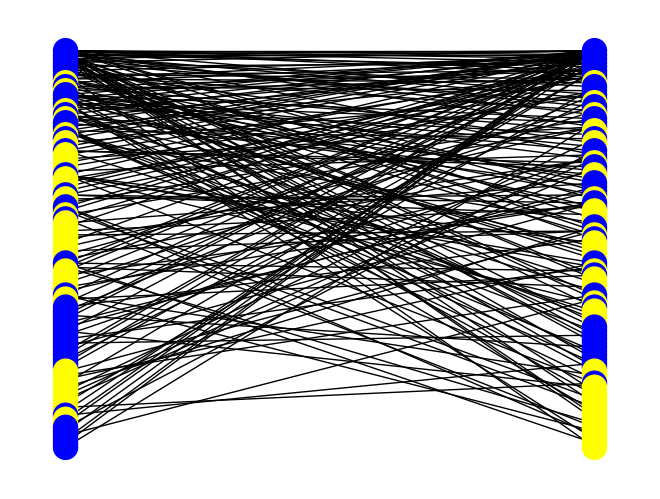

This figure's Python source:
#!/usr/bin/env python3
# -*- coding: utf-8 -*-
"""
Created on Wed Jul 28 15:24:40 2021

@author: joao-valeriano
"""

import numpy as np
import networkx as nx
from networkx.algorithms import bipartite
import matplotlib.pyplot as plt
from tqdm import tqdm
import time


def gen_nested_net(n0, n1, coop_freq0, coop_freq1, seed=None):
    # number_of_nodes: number of nodes in the network
    # knn: number of nearest neighbors to connect
    # rewire: probability of rewiring a connection
    # coop_freq: cooperator frequency
    
    # Create network
    network = nx.complete_multipartite_graph(n0, n1)
    
    # Array to store colormap indicating cooperators (blue) and defectors (red)
    colormap = []
    
    network.remove_edges_from(list(network.edges))
    network.add_edge(0, n0)
    network.add_edge(0, n0+1)
    network.add_edge(1, n0)
    network.add_edge(1, n0+1)
    
    for i in range(2, n0):
        
        A = bipartite.projected_graph(network, [i for i in range(n0)])
        B = bipartite.projected_graph(network, [i for i in range(n0, n0+n1)])
        
        nodes = np.random.choice([i for i in range(n0, n0+n1)], 2, p=np.array(B.degree)[:,1]/np.sum(np.array(B.degree)[:,1]))
        network.add_edge(i, nodes[0])
        # network.add_edge(i, nodes[1])
        
        nodes = np.random.choice([i for i in range(n0)], 2, p=np.array(A.degree)[:,1]/np.sum(np.array(A.degree)[:,1]))
        network.add_edge(i+n0, nodes[0])
        # network.add_edge(i+n0, nodes[1])
    
    # Generate array with strategies for each node, randomly sorted
    np.random.seed(seed)
    # strat0 = np.random.choice([0,1], n0, p=[coop_freq0, 1-coop_freq0])
    # strat1 = np.random.choice([0,1], n1, p=[coop_freq1, 1-coop_freq1])
    
    strat0 = np.zeros(n0)
    strat1 = np.zeros(n0)
    
    deg0 = np.array(network.degree([i for i in range(n0)]))
    deg1 = np.array(network.degree([i for i in range(n0, n0+n1)]))
    
    # deg0 = deg0[:,0][np.argsort(deg0[:,-1])][-round(n0*(1-coop_freq0)):]
    # deg1 = deg1[:,0][np.argsort(deg1[:,-1])][-round(n1*(1-coop_freq1)):]
    
    deg0 = deg0[:,0][np.argsort(deg0[:,-1])][:round(n0*(1-coop_freq0))]
    deg1 = deg1[:,0][np.argsort(deg1[:,-1])][:round(n1*(1-coop_freq1))]
    
    strat0[deg0] = 1.
    strat1[deg1-n0] = 1.
    
    # Loop over nodes
    for i in range(n0):
        
        if strat0[i] == 0: # Set node as a cooperator
            network.nodes[i]["strat"] = 0
            colormap.append("blue")
        
        else: # Set node as a defector
            network.nodes[i]["strat"] = 1
            colormap.append("yellow")
            
        # Initialize the fitness of each node
        network.nodes[i]["fit"] = 0
        
        # Set node positions
        network.nodes[i]["pos"] = (0,-i)
        
    for i in range(n0, n0+n1):
        
        if strat1[i-n0] == 0: # Set node as a cooperator
            network.nodes[i]["strat"] = 0
            colormap.append("blue")
        
        else: # Set node as a defector
            network.nodes[i]["strat"] = 1
            colormap.append("yellow")
            
        # Initialize the fitness of each node
        network.nodes[i]["fit"] = 0
        
        # Set node positions
        network.nodes[i]["pos"] = (1,n0-i)
        
    return network, colormap

net, cmap = gen_nested_net(100, 100, 0.5, 0.5, seed=None)
nx.draw(net, nx.get_node_attributes(net, "pos"), node_color=cmap)


def plot_partition(network, colormap, n0, n1, p):
    if p == 0:
        G = bipartite.projected_graph(network, [i for i in range(n0)])
        nx.draw(G, node_color=colormap[:n0], with_labels=True)
        plt.title("A")
        plt.show()
        
    if p == 1:
        G = bipartite.projected_graph(network, [i for i in range(n0, n0+n1)])
        nx.draw(G, node_color=colormap[n0:n0+n1], with_labels=True)
        plt.title("B")
        plt.show()

# Calculate fitness matrix over the network
def calc_fit_mat(network, n0, n1, payoff_mat0, payoff_mat1):
    # network: the network object from the NetworkX package
    # payoff_mat: payoff matrix for the game
    
    # Loop over nodes
    for i in range(n0):
        
        network.nodes[i]["fit"] = 0 # Set fitness to zero initially
        
        # Sum the contribution of each neighbor for the fitness of the focal node
        for nb in network.neighbors(i):
            # print(network.nodes[nb]["strat"])
            network.nodes[i]["fit"] += payoff_mat0[network.nodes[i]["strat"],
                                                    network.nodes[nb]["strat"]]
        # print("\n")
    # Loop over nodes
    for i in range(n0, n0+n1):
        
        network.nodes[i]["fit"] = 0 # Set fitness to zero initially
        
        # Sum the contribution of each neighbor for the fitness of the focal node
        for nb in network.neighbors(i):
            network.nodes[i]["fit"] += payoff_mat1[network.nodes[i]["strat"],
                                                    network.nodes[nb]["strat"]]
            
    # No need to return anything, we're just editing the "fit" attribute of the network


# Evolution of the network by a time step
def evolve_strats(network, colormap, n0, n1, payoff_mat0, payoff_mat1):
    # network: the network object from the NetworkX package
    # colormap: colors of the nodes indicating cooperators and defectors
    # payoff_mat: payoff matrix for the game
    
    past_network = nx.Graph.copy(network)
    past_colormap = [i for i in colormap]
    
    # Colors of nodes for cooperators (blue) and defectors (red)
    colors = ["blue", "yellow"]
    
    A = bipartite.projected_graph(network, [i for i in range(n0)])
    B = bipartite.projected_graph(network, [i for i in range(n0, n0+n1)])
    
    coopA = 0
    coopB = 0
    
    # Loop over A nodes
    for i in range(n0):
        
        # Initialize lists to save fitnesses of cooperator and defector neighbors        
        coop_nb_fit = [-1]
        defec_nb_fit = [-1]
        
        # Check if focal node is cooperator or defector and add its fitness to
        # the corresponding list
        if A.nodes[i]["strat"] == 0:
            coop_nb_fit.append(A.nodes[i]["fit"])
        else:
            defec_nb_fit.append(A.nodes[i]["fit"])
        
        # Loop over neighbors, adding their fitnesses to the appropriate lists
        for nb in A.neighbors(i):
            if A.nodes[nb]["strat"] == 0:
                coop_nb_fit.append(A.nodes[nb]["fit"])
            else:
                defec_nb_fit.append(A.nodes[nb]["fit"])
                
        # Check if cooperators or defectors neighbors have higher fitness and
        # update the focal node's strategy
        if max(coop_nb_fit) > max(defec_nb_fit):
            network.nodes[i]["strat"] = 0
            colormap[i] = colors[0]
            coopA += 1
        
        elif max(coop_nb_fit) < max(defec_nb_fit):
            network.nodes[i]["strat"] = 1
            colormap[i] = colors[1]
        
        # In case of a fitness tie between cooperators and defectors, sort the
        # new strategy for the focal node
        else:
            n_defec_tie = defec_nb_fit.count(max(defec_nb_fit))
            n_coop_tie = coop_nb_fit.count(max(coop_nb_fit))
            tie_strats = [0]*n_coop_tie + [1]*n_defec_tie
            sort_strat = np.random.choice(tie_strats)
            network.nodes[i]["strat"] = sort_strat
            colormap[i] = colors[sort_strat]
            
            if sort_strat == 0:
                coopA += 1
            
    # Loop over B nodes
    for i in range(n0, n0+n1):
        
        # Initialize lists to save fitnesses of cooperator and defector neighbors        
        coop_nb_fit = [-1]
        defec_nb_fit = [-1]
        
        # Check if focal node is cooperator or defector and add its fitness to
        # the corresponding list
        if B.nodes[i]["strat"] == 0:
            coop_nb_fit.append(B.nodes[i]["fit"])
        else:
            defec_nb_fit.append(B.nodes[i]["fit"])
        
        # Loop over neighbors, adding their fitnesses to the appropriate lists
        for nb in B.neighbors(i):
            if B.nodes[nb]["strat"] == 0:
                coop_nb_fit.append(B.nodes[nb]["fit"])
            else:
                defec_nb_fit.append(B.nodes[nb]["fit"])
                
        # Check if cooperators or defectors neighbors have higher fitness and
        # update the focal node's strategy
        if max(coop_nb_fit) > max(defec_nb_fit):
            network.nodes[i]["strat"] = 0
            colormap[i] = colors[0]
            coopB += 1
        
        elif max(coop_nb_fit) < max(defec_nb_fit):
            network.nodes[i]["strat"] = 1
            colormap[i] = colors[1]
        
        # In case of a fitness tie between cooperators and defectors, sort the
        # new strategy for the focal node
        else:
            n_defec_tie = defec_nb_fit.count(max(defec_nb_fit))
            n_coop_tie = coop_nb_fit.count(max(coop_nb_fit))
            tie_strats = [0]*n_coop_tie + [1]*n_defec_tie
            sort_strat = np.random.choice(tie_strats)
            network.nodes[i]["strat"] = sort_strat
            colormap[i] = colors[sort_strat]
            
            if sort_strat == 0:
                coopB += 1
    
    # Calculate the new fitness matrix
    calc_fit_mat(network, n0, n1, payoff_mat0, payoff_mat1)
    
    return coopA/n0, coopB/n1


# Show the time evolution of a network
def show_random_time_evol(n0, n1, init_coop_freq0, init_coop_freq1, n_remove, nt, b0, b1, seed=None):
    # n: number of nodes in the network
    # init_coop_freq: cooperator frequency in the initial condition
    # knn: number of nearest neighbors to connect
    # rewire: probability of rewiring a connection
    # nt: number of timesteps to run time evolution
    # b: b parameter of payoff matrix
    # eps: eps parameter of payoff matrix
    # seed: seed for random number generation

    # Payoff matrix
    payoff_mat0 = np.array([[1, 0],[b0, 0]])
    payoff_mat1 = np.array([[1, 0],[b1, 0]])
    
    # Initialize network and calculate the fitness of its nodes
    # network, colormap = gen_ring_net(n0, n1, init_coop_freq0, init_coop_freq1, k, seed)
    
    network, colormap = gen_nested_net(n0, n1, init_coop_freq0, init_coop_freq1, seed)
    
    calc_fit_mat(network, n0, n1, payoff_mat0, payoff_mat1)
    
    # Get node positions
    node_pos = nx.get_node_attributes(network, "pos")
    
    # Draw the initial network
    nx.draw(network, node_pos, node_size=50, node_color=colormap)#, with_labels=True)
    # plt.savefig(f"small_world_movie/small_world{0:04d}.png", dpi=300)
    plt.show()
    
    # Time evolution of the network
    for i in range(1, nt):
        evolve_strats(network, colormap, n0, n1, payoff_mat0, payoff_mat1) # Evolve the network by a timestep
        
        # Plot the network
        nx.draw(network, node_pos, node_size=50, node_color=colormap)#, with_labels=True)
        plt.title(f"{i}")
        # plt.savefig(f"bipartite_movie/small_world{i:04d}.png", dpi=300)
        plt.show()

# show_ring_time_evol(100, 100, 0.5, 0.5, 5, nt=100, b0=1.1, b1=1.1, seed=None)


##############################################################################

# Show the time evolution of a network
def show_random_time_evol_wparts(n0, n1, init_coop_freq0, init_coop_freq1, n_keep, nt, b0, b1, seed=None):
    # n: number of nodes in the network
    # init_coop_freq: cooperator frequency in the initial condition
    # knn: number of nearest neighbors to connect
    # rewire: probability of rewiring a connection
    # nt: number of timesteps to run time evolution
    # b: b parameter of payoff matrix
    # eps: eps parameter of payoff matrix
    # seed: seed for random number generation

    # Payoff matrix
    payoff_mat0 = np.array([[1, 0],[b0, 0]])
    payoff_mat1 = np.array([[1, 0],[b1, 0]])
    
    # Initialize network and calculate the fitness of its nodes  
    network, colormap = gen_nested_net(n0, n1, init_coop_freq0, init_coop_freq1, seed)
    
    # for i in range(n0):
    #     network.nodes[i+n0]["strat"] = network.nodes[i]["strat"]
    #     colormap[i+n0] = colormap[i]
    
    # for i in range(n0//6):
    #     network.nodes[i]["strat"] = 0
    #     colormap[i] = "blue"
    # for i in range(n0//6, n0):
    #     network.nodes[i]["strat"] = 1
    #     colormap[i] = "yellow"
    # for i in range(n0//3):
    #     network.nodes[i+n0]["strat"] = 0
    #     colormap[i+n0] = "blue"
    # for i in range(n0//3, n0):
    #     network.nodes[i+n0]["strat"] = 1
    #     colormap[i+n0] = "yellow"
    
    A = bipartite.projected_graph(network, [i for i in range(n0)])
    B = bipartite.projected_graph(network, [i for i in range(n0, n0+n1)])
    
    for i in range(n0):
        A.nodes[i]["pos"] = (np.cos(i*2*np.pi/n0), 
                                      np.sin(i*2*np.pi/n0))
        
    for i in range(n0, n0+n1):
        B.nodes[i]["pos"] = (np.cos(i*2*np.pi/n1), 
                                      np.sin(i*2*np.pi/n1))
    
    calc_fit_mat(network, n0, n1, payoff_mat0, payoff_mat1)
    
    # Get node positions
    node_pos = nx.get_node_attributes(network, "pos")
    
    # Draw the initial network
    plt.subplots(1,3)
    plt.subplot(1,3,1)
    nx.draw(A, nx.get_node_attributes(A, "pos"), node_size=50, node_color=colormap[:n0])
    plt.subplot(1,3,2)
    nx.draw(network, node_pos, node_size=50, node_color=colormap)#, with_labels=True)
    plt.subplot(1,3,3)
    nx.draw(B, nx.get_node_attributes(B, "pos"), node_size=50, node_color=colormap[n0:])
    plt.suptitle(f"{0}")
    # plt.savefig(f"small_world_movie/small_world{i:04d}.png", dpi=300)
    plt.show()
    
    # Time evolution of the network
    for i in range(1, nt):
        evolve_strats(network, colormap, n0, n1, payoff_mat0, payoff_mat1) # Evolve the network by a timestep
        
        # Plot the network
        plt.subplots(1,3)
        plt.subplot(1,3,1)
        nx.draw(A, nx.get_node_attributes(A, "pos"), node_size=25, node_color=colormap[:n0])
        plt.subplot(1,3,2)
        nx.draw(network, node_pos, node_size=25, node_color=colormap)#, with_labels=True)
        plt.subplot(1,3,3)
        nx.draw(B, nx.get_node_attributes(B, "pos"), node_size=25, node_color=colormap[n0:])
        plt.suptitle(f"{i}")
        # plt.savefig(f"small_world_movie/small_world{i:04d}.png", dpi=300)
        plt.show()
        
# show_random_time_evol_wparts(100, 100, 0.05, 0.05, 200, nt=100, b0=1.9, b1=1.9, seed=1)
